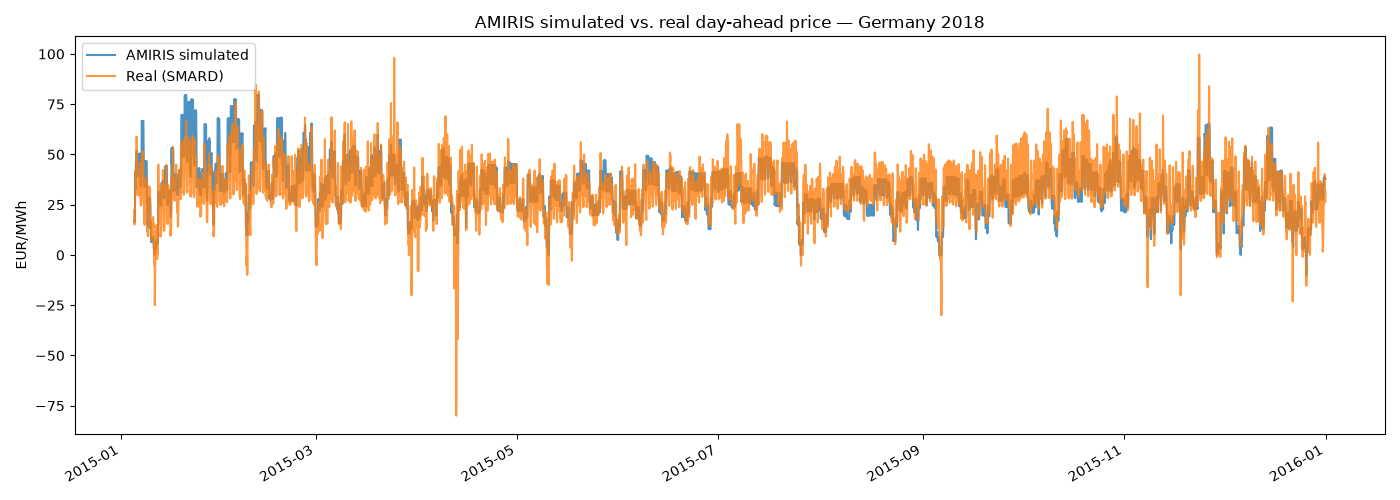

Values plotted in this chart, from the file beside it:
; simulated; real; error
2015-01-05 00:00:00; 17.18; 22.34; -5.16
2015-01-05 01:00:00; 16.48; 17.93; -1.446
2015-01-05 02:00:00; 16.48; 15.17; 1.315
2015-01-05 03:00:00; 16.49; 16.38; 0.1058
2015-01-05 04:00:00; 16.49; 17.38; -0.8932
2015-01-05 05:00:00; 17.19; 16.38; 0.805
2015-01-05 06:00:00; 27.63; 26.61; 1.024
2015-01-05 07:00:00; 34.94; 37.63; -2.693
2015-01-05 08:00:00; 41.4; 39.09; 2.313
2015-01-05 09:00:00; 41.4; 41.51; -0.1111
2015-01-05 10:00:00; 32.81; 40.46; -7.647
2015-01-05 11:00:00; 43.23; 40.97; 2.256
2015-01-05 12:00:00; 44.79; 40.72; 4.072
2015-01-05 13:00:00; 45.82; 41.92; 3.898
2015-01-05 14:00:00; 47.32; 42.0; 5.316
2015-01-05 15:00:00; 50.09; 43.1; 6.987
2015-01-05 16:00:00; 50.08; 46.7; 3.382
2015-01-05 17:00:00; 50.08; 56.78; -6.703
2015-01-05 18:00:00; 51.8; 58.84; -7.045
2015-01-05 19:00:00; 50.07; 49.23; 0.8365
2015-01-05 20:00:00; 50.06; 44.32; 5.741
2015-01-05 21:00:00; 50.06; 40.0; 10.06
2015-01-05 22:00:00; 42.44; 35.08; 7.364
2015-01-05 23:00:00; 44.66; 30.03; 14.63
2015-01-06 00:00:00; 39.88; 30.02; 9.862
2015-01-06 01:00:00; 39.52; 30.57; 8.945
2015-01-06 02:00:00; 39.87; 30.25; 9.623
2015-01-06 03:00:00; 39.15; 30.29; 8.856
2015-01-06 04:00:00; 39.87; 30.63; 9.235
2015-01-06 05:00:00; 39.5; 29.64; 9.859
2015-01-06 06:00:00; 42.78; 29.67; 13.11
2015-01-06 07:00:00; 50; 38.82; 11.18
2015-01-06 08:00:00; 50; 40.76; 9.238
2015-01-06 09:00:00; 50.28; 40.02; 10.26
2015-01-06 10:00:00; 49.99; 33.99; 16
2015-01-06 11:00:00; 50.27; 31.22; 19.05
2015-01-06 12:00:00; 42.75; 30.06; 12.69
2015-01-06 13:00:00; 50.26; 29.99; 20.27
2015-01-06 14:00:00; 50.25; 30.73; 19.52
2015-01-06 15:00:00; 50.25; 37.38; 12.87
2015-01-06 16:00:00; 50.24; 40.32; 9.922
2015-01-06 17:00:00; 50.24; 45.96; 4.277
2015-01-06 18:00:00; 50.52; 45.71; 4.807
2015-01-06 19:00:00; 50.23; 39.57; 10.66
2015-01-06 20:00:00; 47.96; 32.92; 15.04
2015-01-06 21:00:00; 45.17; 29.15; 16.02
2015-01-06 22:00:00; 40.52; 28.46; 12.06
2015-01-06 23:00:00; 39.43; 26.97; 12.46
2015-01-07 00:00:00; 34.07; 24.97; 9.1
2015-01-07 01:00:00; 39.78; 24.65; 15.13
2015-01-07 02:00:00; 39.78; 24.68; 15.1
2015-01-07 03:00:00; 39.41; 25.06; 14.35
2015-01-07 04:00:00; 39.41; 26.1; 13.31
2015-01-07 05:00:00; 39.76; 26.95; 12.81
2015-01-07 06:00:00; 39.4; 31.43; 7.967
2015-01-07 07:00:00; 66.66; 45.98; 20.68
2015-01-07 08:00:00; 66.32; 47.91; 18.41
2015-01-07 09:00:00; 66.65; 48.91; 17.74
2015-01-07 10:00:00; 66.31; 50.0; 16.31
2015-01-07 11:00:00; 66.63; 51.22; 15.41
... 8,603 more rows
